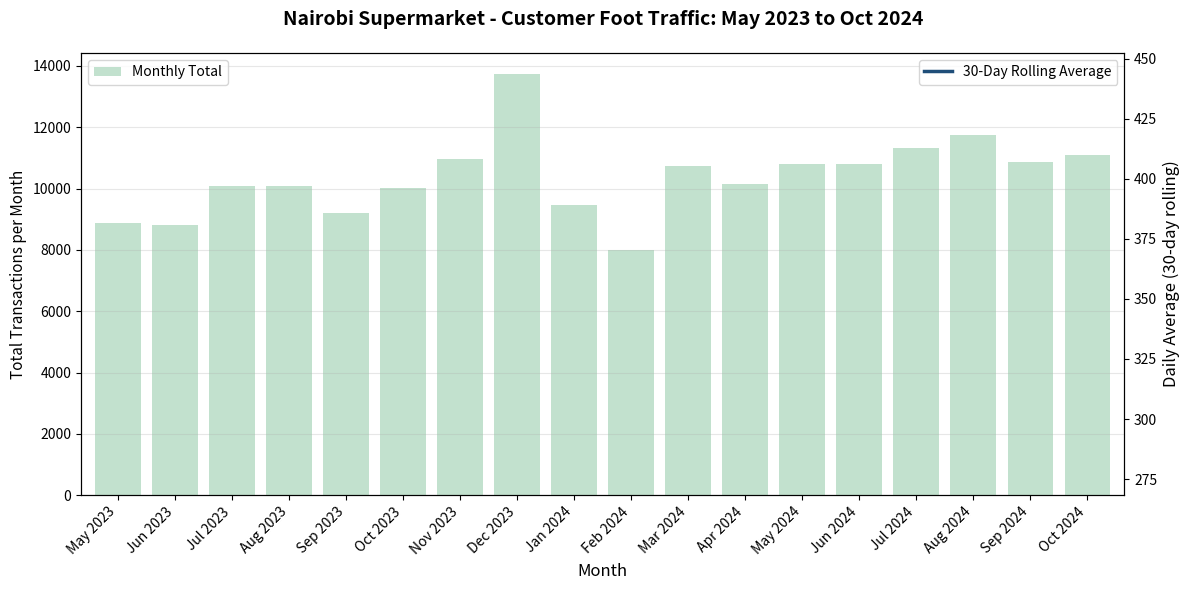

Reproduce this figure in Python.
import pandas as pd
import numpy as np
import matplotlib.pyplot as plt

# STEP 1: Generate 18 months of realistic daily data (May 2023 - oct 2024)
np.random.seed(42)  # so your chart is reproducible
dates = pd.date_range(start="2023-05-01", end="2024-10-31", freq="D") #549

# Base traffic 250- 350 per day with slow growth trend
base = 280
trend = np.linspace(0, 80, len(dates))  # growing business: +80 customers over 18 months

# Seasonality: Dec high, Feb low
seasonal = []
for d in dates:
    if d.month == 12:
        seasonal.append(120) # Dec holiday rush
    elif d.month == 11:
        seasonal.append(40)  # Nov build-up
    elif d.month == 2:
        seasonal.append(-60)   # Feb low
    elif d.month == 1:
        seasonal.append(-20)  # Jan slow
    elif d.month in [7, 8]:
        seasonal.append(20)   # mid-year slight bump
    else:
        seasonal.append(0)

seasonal = np.array(seasonal)

# Weekend effect + random noise
weekend = np.array([40 if d.weekday() >=5 else 0 for d in dates])  # Sat/Sun higher
noise = np.random.normal(0, 30, len(dates))

transactions = base + trend + seasonal + weekend + noise
transactions = np.maximum(transactions, 150).astype(int) # never below 150


df = pd.DataFrame({"date": dates, "transactions": transactions})
df = df.set_index("date")

# STEP 2: Monthly totals + 30-day rolling average
monthly = df["transactions"]. resample("ME").sum()  # monthly total transactions
rolling_30d = df["transactions"].rolling(30).mean()  # smooth daily fluctuations

print("Monthly totals (last 6 months):")
print(monthly.tail())
print(f"\nTotal 18-month transactions: {df['transactions'].sum():,}")


# STEP 3: Plot for non-technical manager
fig, ax = plt.subplots(figsize=(12, 6))

# Monthly bars
monthly.plot(kind="bar", ax=ax, color="#A8D5BA", alpha=0.7, label="Monthly Total", width=0.8)


# Add 30-day rolling average line on second axis for clarity
ax2 = ax.twinx()
ax2.plot(df.index, rolling_30d, color="#1F4E79", linewidth=2.5, label="30-Day Rolling Average")
ax2.set_ylabel("Daily Average (30-day rolling)", fontsize=12)

# Manager-friendly Titles
ax.set_title("Nairobi Supermarket - Customer Foot Traffic: May 2023 to Oct 2024", fontsize=14, weight="bold", pad=20)
ax.set_xlabel("Month", fontsize=12)
ax.set_ylabel("Total Transactions per Month", fontsize=11)
ax.set_xticklabels([d.strftime("%b %Y") for d in monthly.index], rotation=45, ha="right")

ax.grid(axis="y", alpha=0.3)
ax.legend(loc="upper left")
ax2.legend(loc="upper right")

plt.tight_layout()
plt.savefig("foot_traffic_trend.png", dpi=150)
print("\nChart saved: foot_traffic_trend.png")
plt.show()
